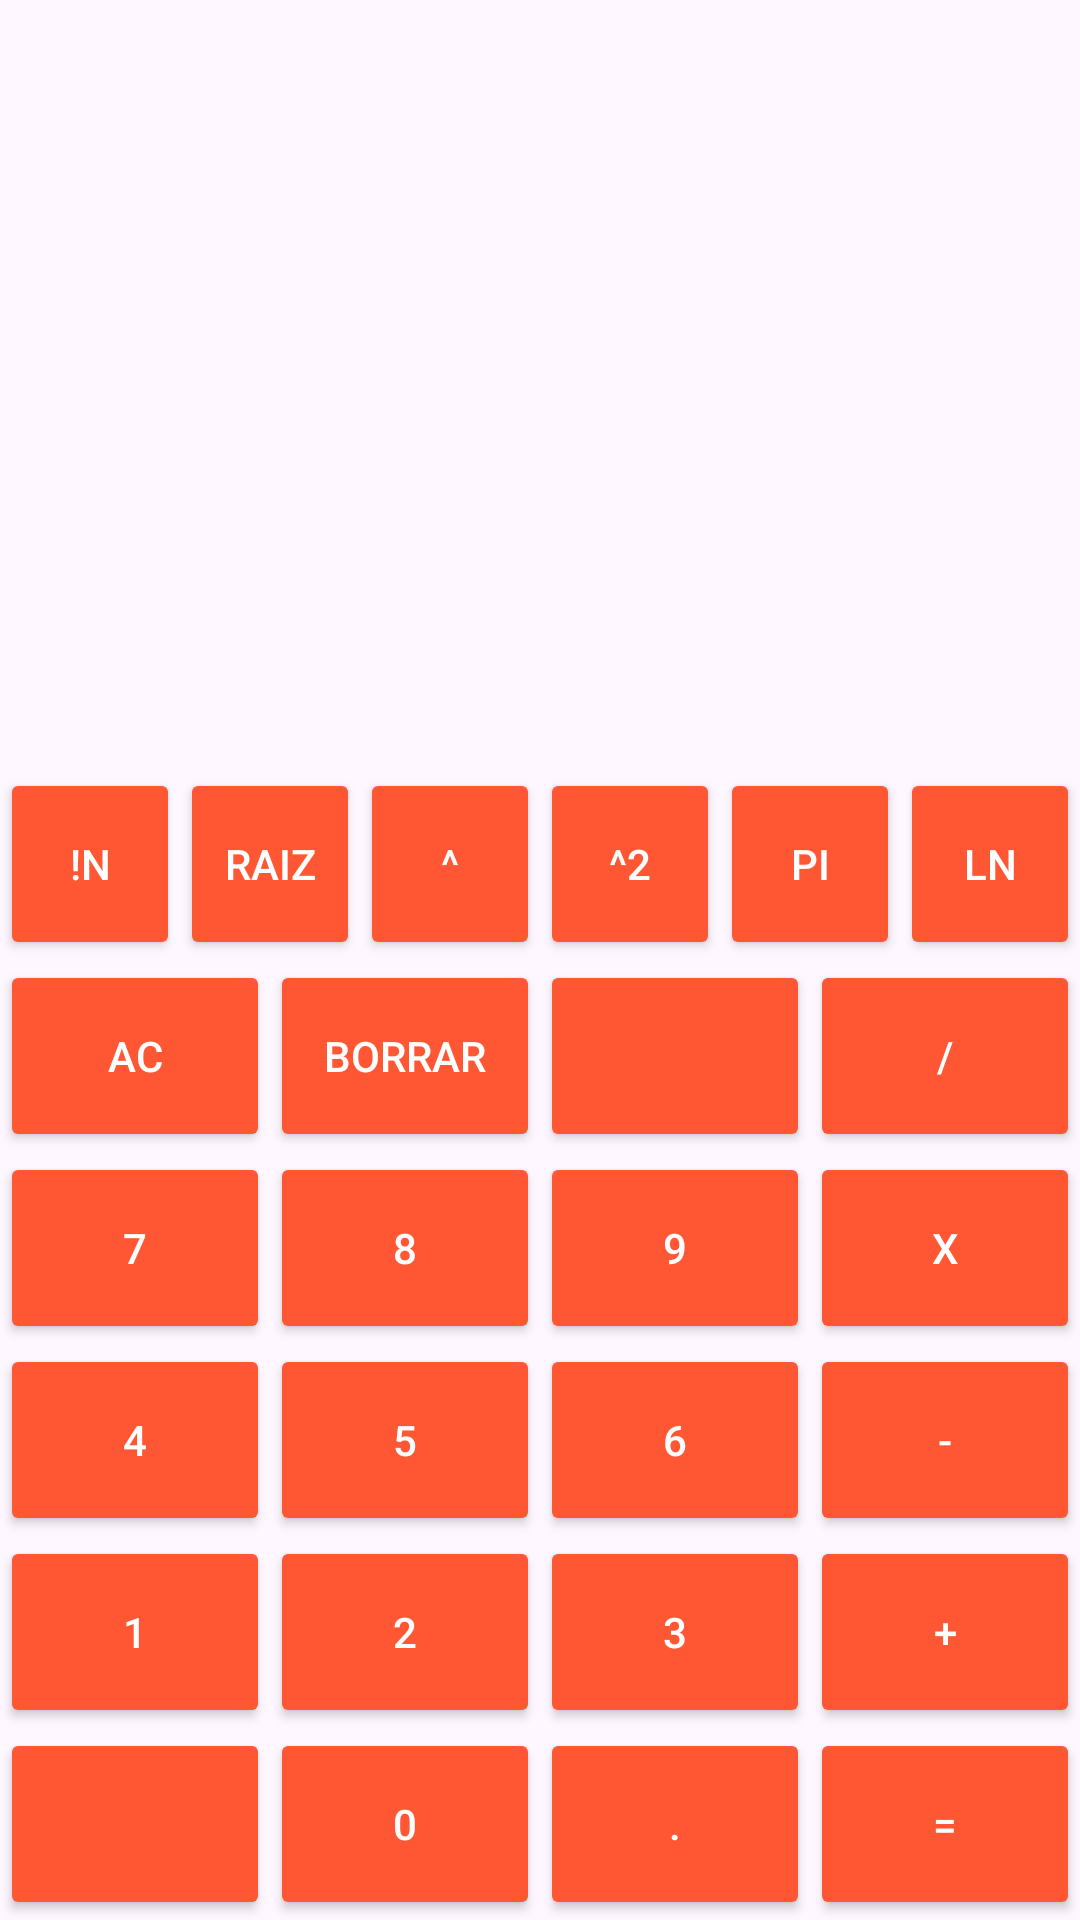

Android layout source for this screen:
<!-- AndroidManifest.xml: application theme Theme.ED1_Lorenzo -->
<!-- res/layout/activity_calculadora_cientifica.xml -->
<?xml version="1.0" encoding="utf-8"?>
<LinearLayout xmlns:android="http://schemas.android.com/apk/res/android"
    xmlns:app="http://schemas.android.com/apk/res-auto"
    xmlns:tools="http://schemas.android.com/tools"
    android:id="@+id/main"
    android:layout_width="match_parent"
    android:layout_height="match_parent"
    android:orientation="vertical"
    android:gravity="center"
    tools:context=".MainActivity">

    <androidx.constraintlayout.widget.ConstraintLayout
        android:layout_width="match_parent"
        android:layout_height="0dp"
        android:layout_weight="1"
        >

        <TextView
            android:id="@+id/txtOperacion"
            android:layout_width="wrap_content"
            android:layout_height="wrap_content"
            android:textAlignment="textEnd"
            android:textSize="60sp"
            android:textStyle="bold"
            app:layout_constraintBottom_toBottomOf="parent"
            app:layout_constraintEnd_toEndOf="parent"
            app:layout_constraintHorizontal_bias="0.988"
            app:layout_constraintStart_toStartOf="parent"
            app:layout_constraintTop_toTopOf="parent" />
    </androidx.constraintlayout.widget.ConstraintLayout>

    <LinearLayout
        android:layout_width="match_parent"
        android:layout_height="0dp"
        android:layout_gravity="center"
        android:layout_weight="1.5"
        android:orientation="vertical">

        <LinearLayout
            android:layout_width="match_parent"
            android:layout_height="wrap_content"
            android:orientation="horizontal"
            android:layout_weight="1">
            <Button
                android:id="@+id/btnFactorial"
                android:layout_width="wrap_content"
                android:layout_weight="1"
                style="@style/buttons"
                android:text="!n" />
            <Button
                android:id="@+id/btnRaiz"
                android:layout_width="wrap_content"
                android:layout_weight="1"
                style="@style/buttons"
                android:text="raiz" />
            <Button
                android:id="@+id/btnExponente"
                android:layout_width="wrap_content"
                android:layout_weight="1"
                style="@style/buttons"
                android:text="^" />
            <Button
                android:id="@+id/btnCuadrado"
                android:layout_width="wrap_content"
                android:layout_weight="1"
                style="@style/buttons"
                android:text="^2" />
            <Button
                android:id="@+id/btnPi"
                android:layout_width="wrap_content"
                android:layout_weight="1"
                style="@style/buttons"
                android:text="Pi" />
            <Button
                android:id="@+id/btnLn"
                android:layout_width="wrap_content"
                android:layout_weight="1"
                style="@style/buttons"
                android:text="Ln" />
        </LinearLayout>

        <LinearLayout
            android:layout_width="match_parent"
            android:layout_height="wrap_content"
            android:orientation="horizontal"
            android:layout_weight="1"
            >

            <Button
                android:id="@+id/btnAC"
                android:layout_width="wrap_content"
                android:layout_weight="1"
                style="@style/buttons"
                android:text="AC" />

            <Button
                android:id="@+id/btnBorrar"
                android:layout_width="wrap_content"
                android:layout_weight="1"
                style="@style/buttons"
                android:text="Borrar" />

            <Button
                android:id="@+id/btnPorcentaje"
                android:layout_width="wrap_content"
                android:layout_weight="1"
                style="@style/buttons"
                android:text=" " />

            <Button
                android:id="@+id/btnDividir"
                android:layout_width="wrap_content"
                android:layout_weight="1"
                style="@style/buttons"
                android:text="/" />
        </LinearLayout>

        <LinearLayout
            android:layout_width="match_parent"
            android:layout_height="wrap_content"
            android:orientation="horizontal"
            android:layout_weight="1">

            <Button
                android:id="@+id/btn7"
                android:layout_width="wrap_content"
                android:layout_weight="1"
                style="@style/buttons"
                android:text="7"

                />

            <Button
                android:id="@+id/btn8"
                android:layout_width="wrap_content"
                android:layout_weight="1"
                style="@style/buttons"
                android:text="8" />

            <Button
                android:id="@+id/btn9"
                android:layout_width="wrap_content"
                android:layout_weight="1"
                style="@style/buttons"
                android:text="9" />

            <Button
                android:id="@+id/btnMultiplicar"
                android:layout_width="wrap_content"
                android:layout_weight="1"
                style="@style/buttons"
                android:text="X" />
        </LinearLayout>

        <LinearLayout
            android:layout_width="match_parent"
            android:layout_height="wrap_content"
            android:orientation="horizontal"
            android:layout_weight="1">

            <Button
                android:id="@+id/btn4"
                android:layout_width="wrap_content"
                android:layout_weight="1"
                style="@style/buttons"
                android:text="4" />

            <Button
                android:id="@+id/btn5"
                android:layout_width="wrap_content"
                android:layout_weight="1"
                style="@style/buttons"
                android:text="5" />

            <Button
                android:id="@+id/btn6"
                android:layout_width="wrap_content"
                android:layout_weight="1"
                style="@style/buttons"
                android:text="6" />

            <Button
                android:id="@+id/btnRestar"
                android:layout_width="wrap_content"
                android:layout_weight="1"
                style="@style/buttons"
                android:text="-" />
        </LinearLayout>

        <LinearLayout
            android:layout_width="match_parent"
            android:layout_height="wrap_content"
            android:orientation="horizontal"
            android:layout_weight="1"
            >

            <Button
                android:id="@+id/btn1"
                android:layout_width="wrap_content"
                android:layout_weight="1"
                style="@style/buttons"
                android:text="1" />

            <Button
                android:id="@+id/btn2"
                android:layout_width="wrap_content"
                android:layout_weight="1"
                style="@style/buttons"
                android:text="2" />

            <Button
                android:id="@+id/btn3"
                android:layout_width="wrap_content"
                android:layout_weight="1"
                style="@style/buttons"
                android:text="3" />

            <Button
                android:id="@+id/btnSumar"
                android:layout_width="wrap_content"
                android:layout_weight="1"
                style="@style/buttons"
                android:text="+" />
        </LinearLayout>

        <LinearLayout
            android:layout_width="match_parent"
            android:layout_height="wrap_content"
            android:orientation="horizontal"
            android:layout_weight="1">

            <Button
                android:id="@+id/btnNulo1"
                android:layout_width="wrap_content"
                android:layout_weight="1"
                style="@style/buttons"
                android:text="" />

            <Button
                android:id="@+id/btn0"
                android:layout_width="wrap_content"
                android:layout_weight="1"
                style="@style/buttons"
                android:text="0" />

            <Button
                android:id="@+id/btnPunto"
                android:layout_width="wrap_content"
                android:layout_weight="1"
                style="@style/buttons"
                android:text="." />

            <Button
                android:id="@+id/btnIgual"
                android:layout_width="wrap_content"
                android:layout_weight="1"
                style="@style/buttons"
                android:text="=" />
        </LinearLayout>
    </LinearLayout>
</LinearLayout>
<!-- resources referenced by this layout -->
<resources>
  <style name="buttons">
          <item name="android:layout_height">
              match_parent
          </item>
          <item name="android:backgroundTint">
              @color/ColorPrimary
          </item>
          <item name="android:textColor">
              @color/white
          </item>
      </style>
  <style name="Theme.ED1_Lorenzo" parent="Base.Theme.ED1_Lorenzo" />
  <color name="ColorPrimary">#FFFF5733</color>
  <color name="white">#FFFFFFFF</color>
  <style name="Base.Theme.ED1_Lorenzo" parent="Theme.Material3.DayNight.NoActionBar">
          
          
      </style>
</resources>
